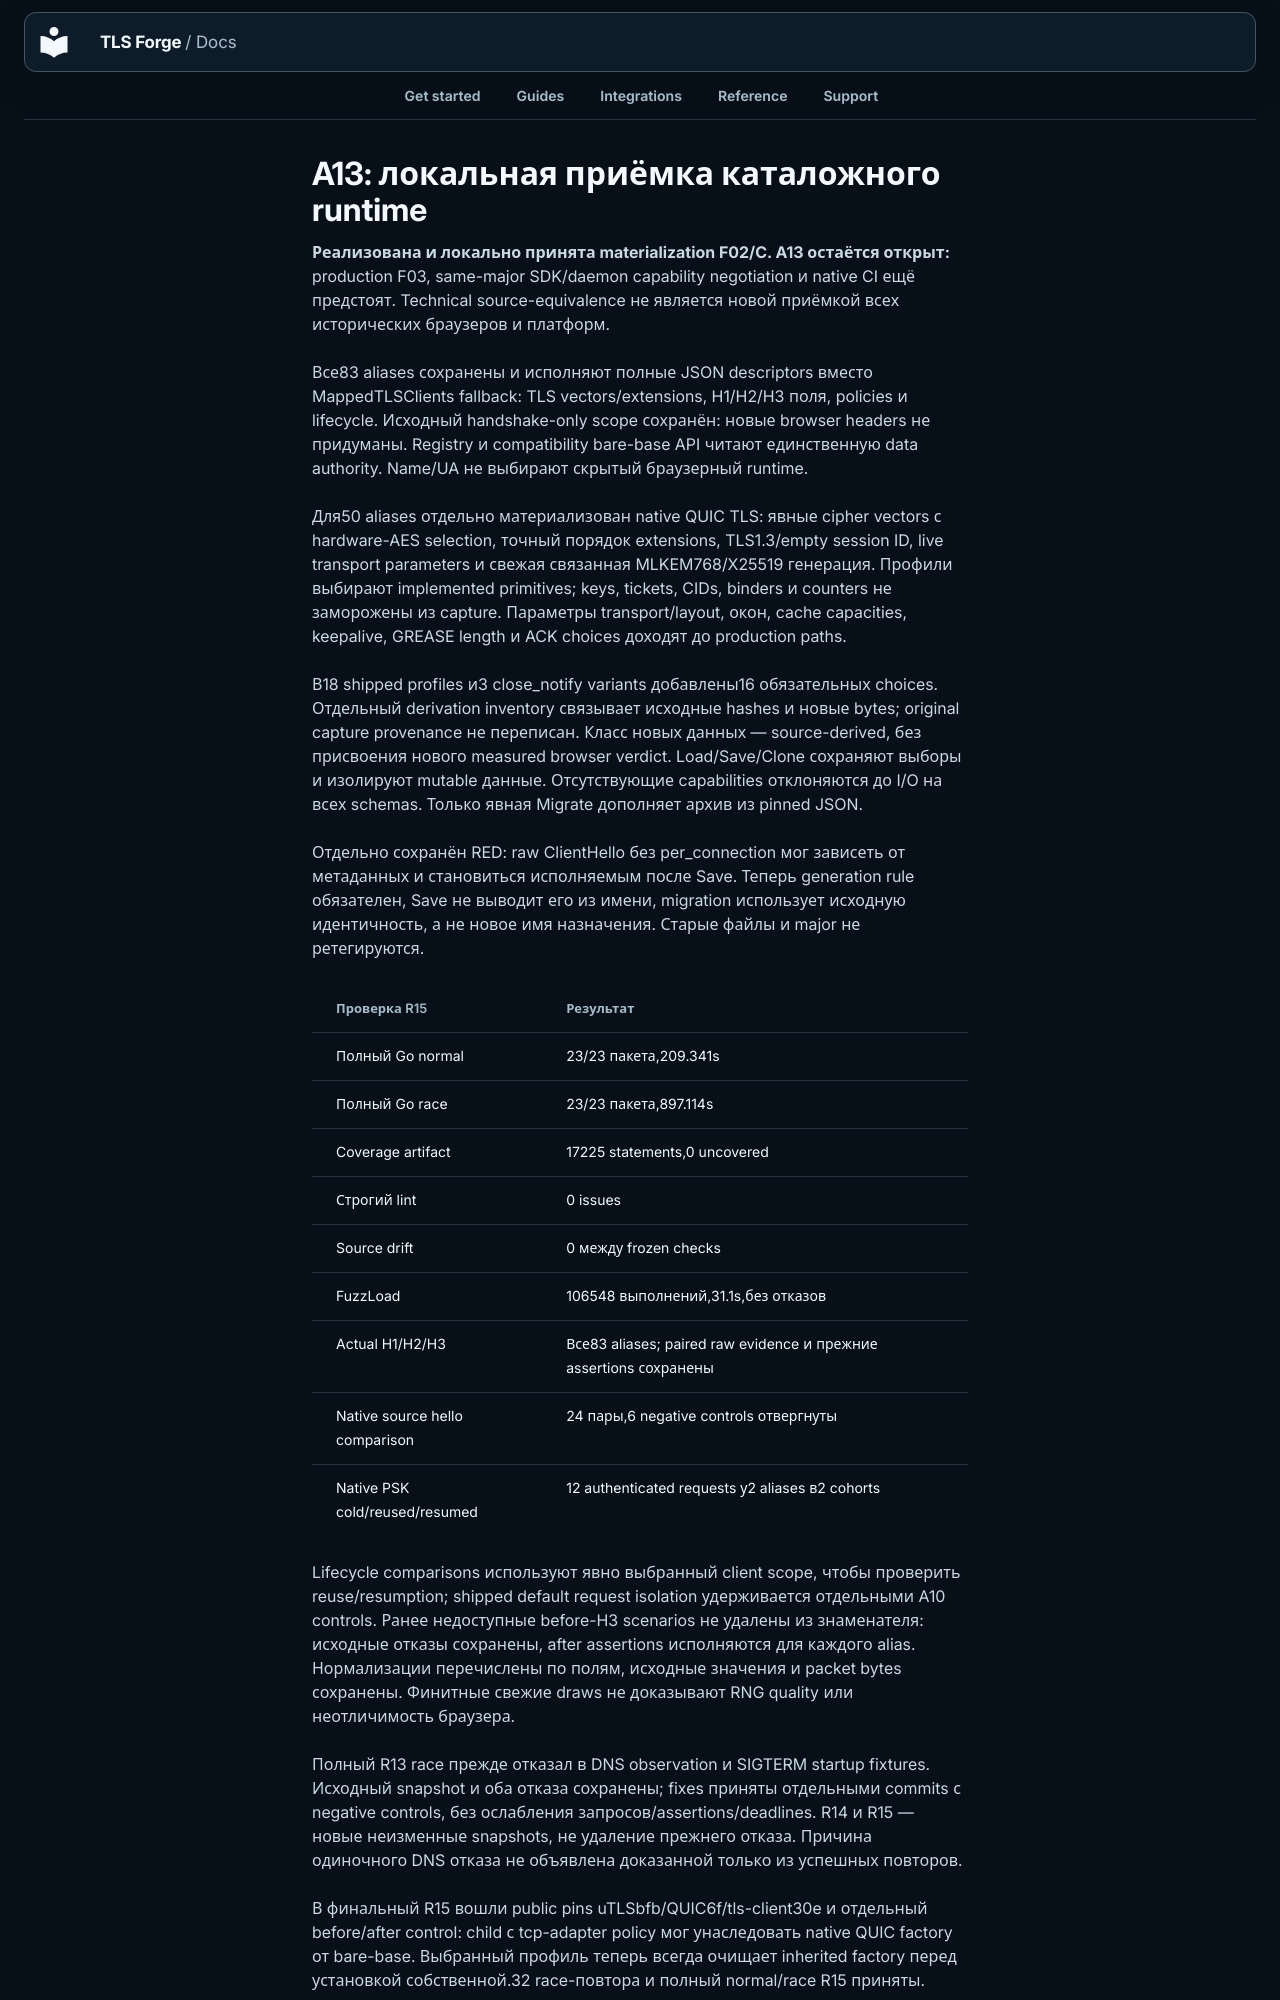

repository: Sec-CH-Lemon/tls-forge · page: remediation/2026-10-31/A13-catalogue-runtime.ru/index.html · generator: mkdocs

# A13: локальная приёмка каталожного runtime

**Реализована и локально принята materialization F02/C. A13 остаётся открыт:**
production F03, same-major SDK/daemon capability negotiation и native CI ещё
предстоят. Technical source-equivalence не является новой приёмкой всех
исторических браузеров и платформ.

Все83 aliases сохранены и исполняют полные JSON descriptors вместо
MappedTLSClients fallback: TLS vectors/extensions, H1/H2/H3 поля, policies и
lifecycle. Исходный handshake-only scope сохранён: новые browser headers
не придуманы. Registry и compatibility bare-base API читают единственную
data authority. Name/UA не выбирают скрытый браузерный runtime.

Для50 aliases отдельно материализован native QUIC TLS: явные cipher vectors
с hardware-AES selection, точный порядок extensions, TLS1.3/empty session ID,
live transport parameters и свежая связанная MLKEM768/X25519 генерация.
Профили выбирают implemented primitives; keys, tickets, CIDs, binders и counters
не заморожены из capture. Параметры transport/layout, окон, cache capacities,
keepalive, GREASE length и ACK choices доходят до production paths.

В18 shipped profiles и3 close_notify variants добавлены16 обязательных choices.
Отдельный derivation inventory связывает исходные hashes и новые bytes;
original capture provenance не переписан. Класс новых данных — source-derived,
без присвоения нового measured browser verdict. Load/Save/Clone сохраняют
выборы и изолируют mutable данные. Отсутствующие capabilities отклоняются до
I/O на всех schemas. Только явная Migrate дополняет архив из pinned JSON.

Отдельно сохранён RED: raw ClientHello без per_connection мог зависеть от
метаданных и становиться исполняемым после Save. Теперь generation rule
обязателен, Save не выводит его из имени, migration использует исходную
идентичность, а не новое имя назначения. Старые файлы и major не ретегируются.

| Проверка R15 | Результат |
| --- | --- |
| Полный Go normal |23/23 пакета,209.341s |
| Полный Go race |23/23 пакета,897.114s |
| Coverage artifact |17225 statements,0 uncovered |
| Строгий lint |0 issues |
| Source drift |0 между frozen checks |
| FuzzLoad |106548 выполнений,31.1s,без отказов |
| Actual H1/H2/H3 |Все83 aliases; paired raw evidence и прежние assertions сохранены |
| Native source hello comparison |24 пары,6 negative controls отвергнуты |
| Native PSK cold/reused/resumed |12 authenticated requests у2 aliases в2 cohorts |

Lifecycle comparisons используют явно выбранный client scope, чтобы проверить
reuse/resumption; shipped default request isolation удерживается отдельными
A10 controls. Ранее недоступные before-H3 scenarios не удалены из знаменателя:
исходные отказы сохранены, after assertions исполняются для каждого alias.
Нормализации перечислены по полям, исходные значения и packet bytes сохранены.
Финитные свежие draws не доказывают RNG quality или неотличимость браузера.

Полный R13 race прежде отказал в DNS observation и SIGTERM startup fixtures.
Исходный snapshot и оба отказа сохранены; fixes приняты отдельными commits
с negative controls, без ослабления запросов/assertions/deadlines. R14 и R15 — новые
неизменные snapshots, не удаление прежнего отказа. Причина одиночного DNS
отказа не объявлена доказанной только из успешных повторов.
